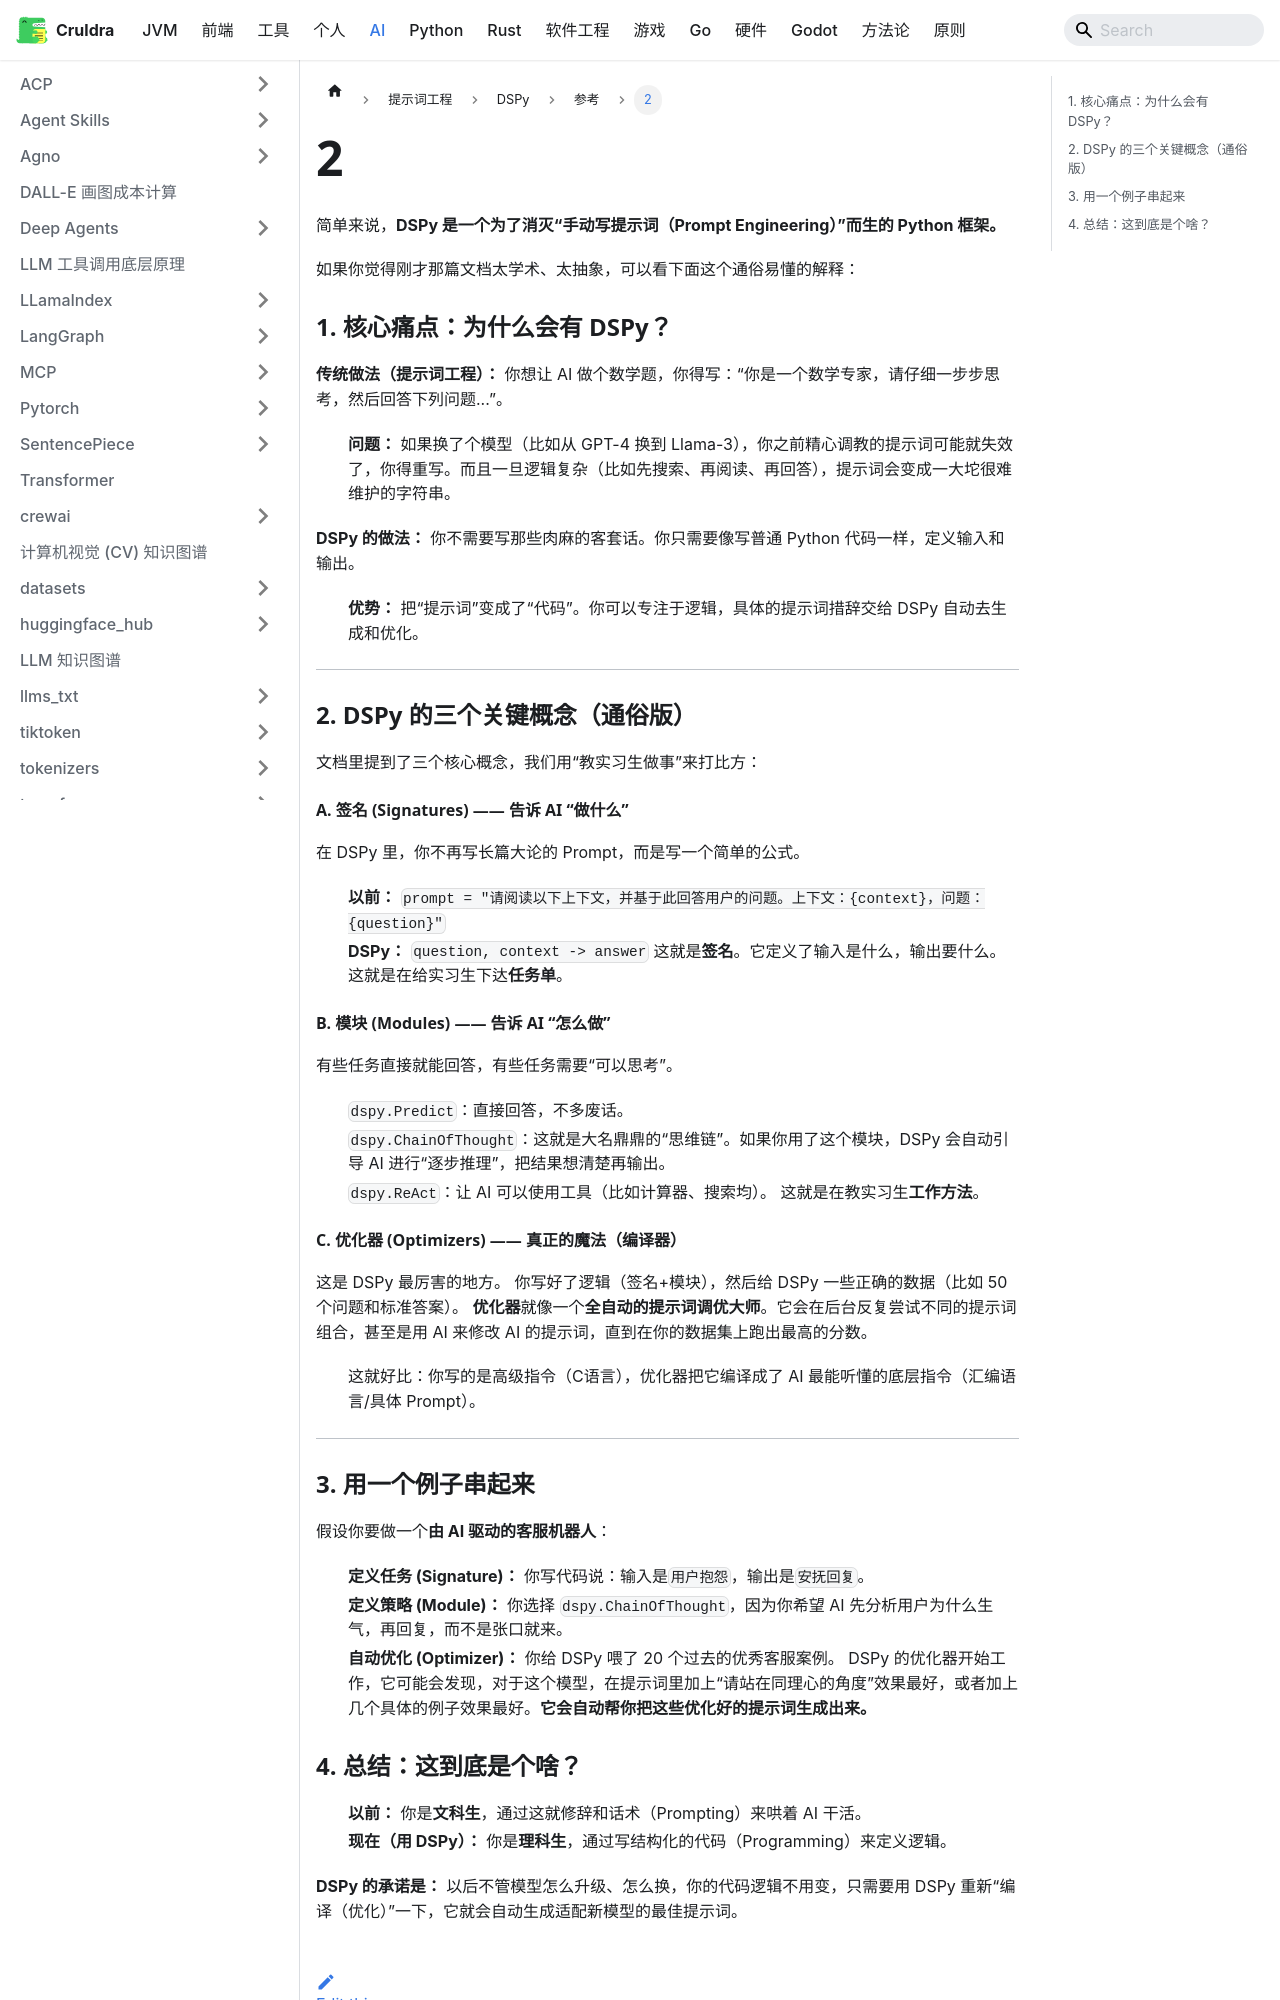

repository: cruldra/notes3 · page: docs/AI/提示词工程/DSPy/参考/2.html · generator: docusaurus

简单来说，**DSPy 是一个为了消灭“手动写提示词（Prompt Engineering）”而生的 Python 框架。**

如果你觉得刚才那篇文档太学术、太抽象，可以看下面这个通俗易懂的解释：

### 1. 核心痛点：为什么会有 DSPy？

**传统做法（提示词工程）：**
你想让 AI 做个数学题，你得写：“你是一个数学专家，请仔细一步步思考，然后回答下列问题...”。
*   **问题：** 如果换了个模型（比如从 GPT-4 换到 Llama-3），你之前精心调教的提示词可能就失效了，你得重写。而且一旦逻辑复杂（比如先搜索、再阅读、再回答），提示词会变成一大坨很难维护的字符串。

**DSPy 的做法：**
你不需要写那些肉麻的客套话。你只需要像写普通 Python 代码一样，定义输入和输出。
*   **优势：** 把“提示词”变成了“代码”。你可以专注于逻辑，具体的提示词措辞交给 DSPy 自动去生成和优化。

---

### 2. DSPy 的三个关键概念（通俗版）

文档里提到了三个核心概念，我们用“教实习生做事”来打比方：

#### A. 签名 (Signatures) —— 告诉 AI “做什么”
在 DSPy 里，你不再写长篇大论的 Prompt，而是写一个简单的公式。
*   **以前：** `prompt = "请阅读以下上下文，并基于此回答用户的问题。上下文：{context}，问题：{question}"`
*   **DSPy：** `question, context -> answer`
这就是**签名**。它定义了输入是什么，输出要什么。这就是在给实习生下达**任务单**。

#### B. 模块 (Modules) —— 告诉 AI “怎么做”
有些任务直接就能回答，有些任务需要“可以思考”。
*   `dspy.Predict`：直接回答，不多废话。
*   `dspy.ChainOfThought`：这就是大名鼎鼎的“思维链”。如果你用了这个模块，DSPy 会自动引导 AI 进行“逐步推理”，把结果想清楚再输出。
*   `dspy.ReAct`：让 AI 可以使用工具（比如计算器、搜索均）。
这就是在教实习生**工作方法**。

#### C. 优化器 (Optimizers) —— 真正的魔法（编译器）
这是 DSPy 最厉害的地方。
你写好了逻辑（签名+模块），然后给 DSPy 一些正确的数据（比如 50 个问题和标准答案）。
**优化器**就像一个**全自动的提示词调优大师**。它会在后台反复尝试不同的提示词组合，甚至是用 AI 来修改 AI 的提示词，直到在你的数据集上跑出最高的分数。
*   这就好比：你写的是高级指令（C语言），优化器把它编译成了 AI 最能听懂的底层指令（汇编语言/具体 Prompt）。

---

### 3. 用一个例子串起来

假设你要做一个**由 AI 驱动的客服机器人**：

1.  **定义任务 (Signature)：**
    你写代码说：输入是`用户抱怨`，输出是`安抚回复`。
2.  **定义策略 (Module)：**
    你选择 `dspy.ChainOfThought`，因为你希望 AI 先分析用户为什么生气，再回复，而不是张口就来。
3.  **自动优化 (Optimizer)：**
    你给 DSPy 喂了 20 个过去的优秀客服案例。
    DSPy 的优化器开始工作，它可能会发现，对于这个模型，在提示词里加上“请站在同理心的角度”效果最好，或者加上几个具体的例子效果最好。**它会自动帮你把这些优化好的提示词生成出来。**
